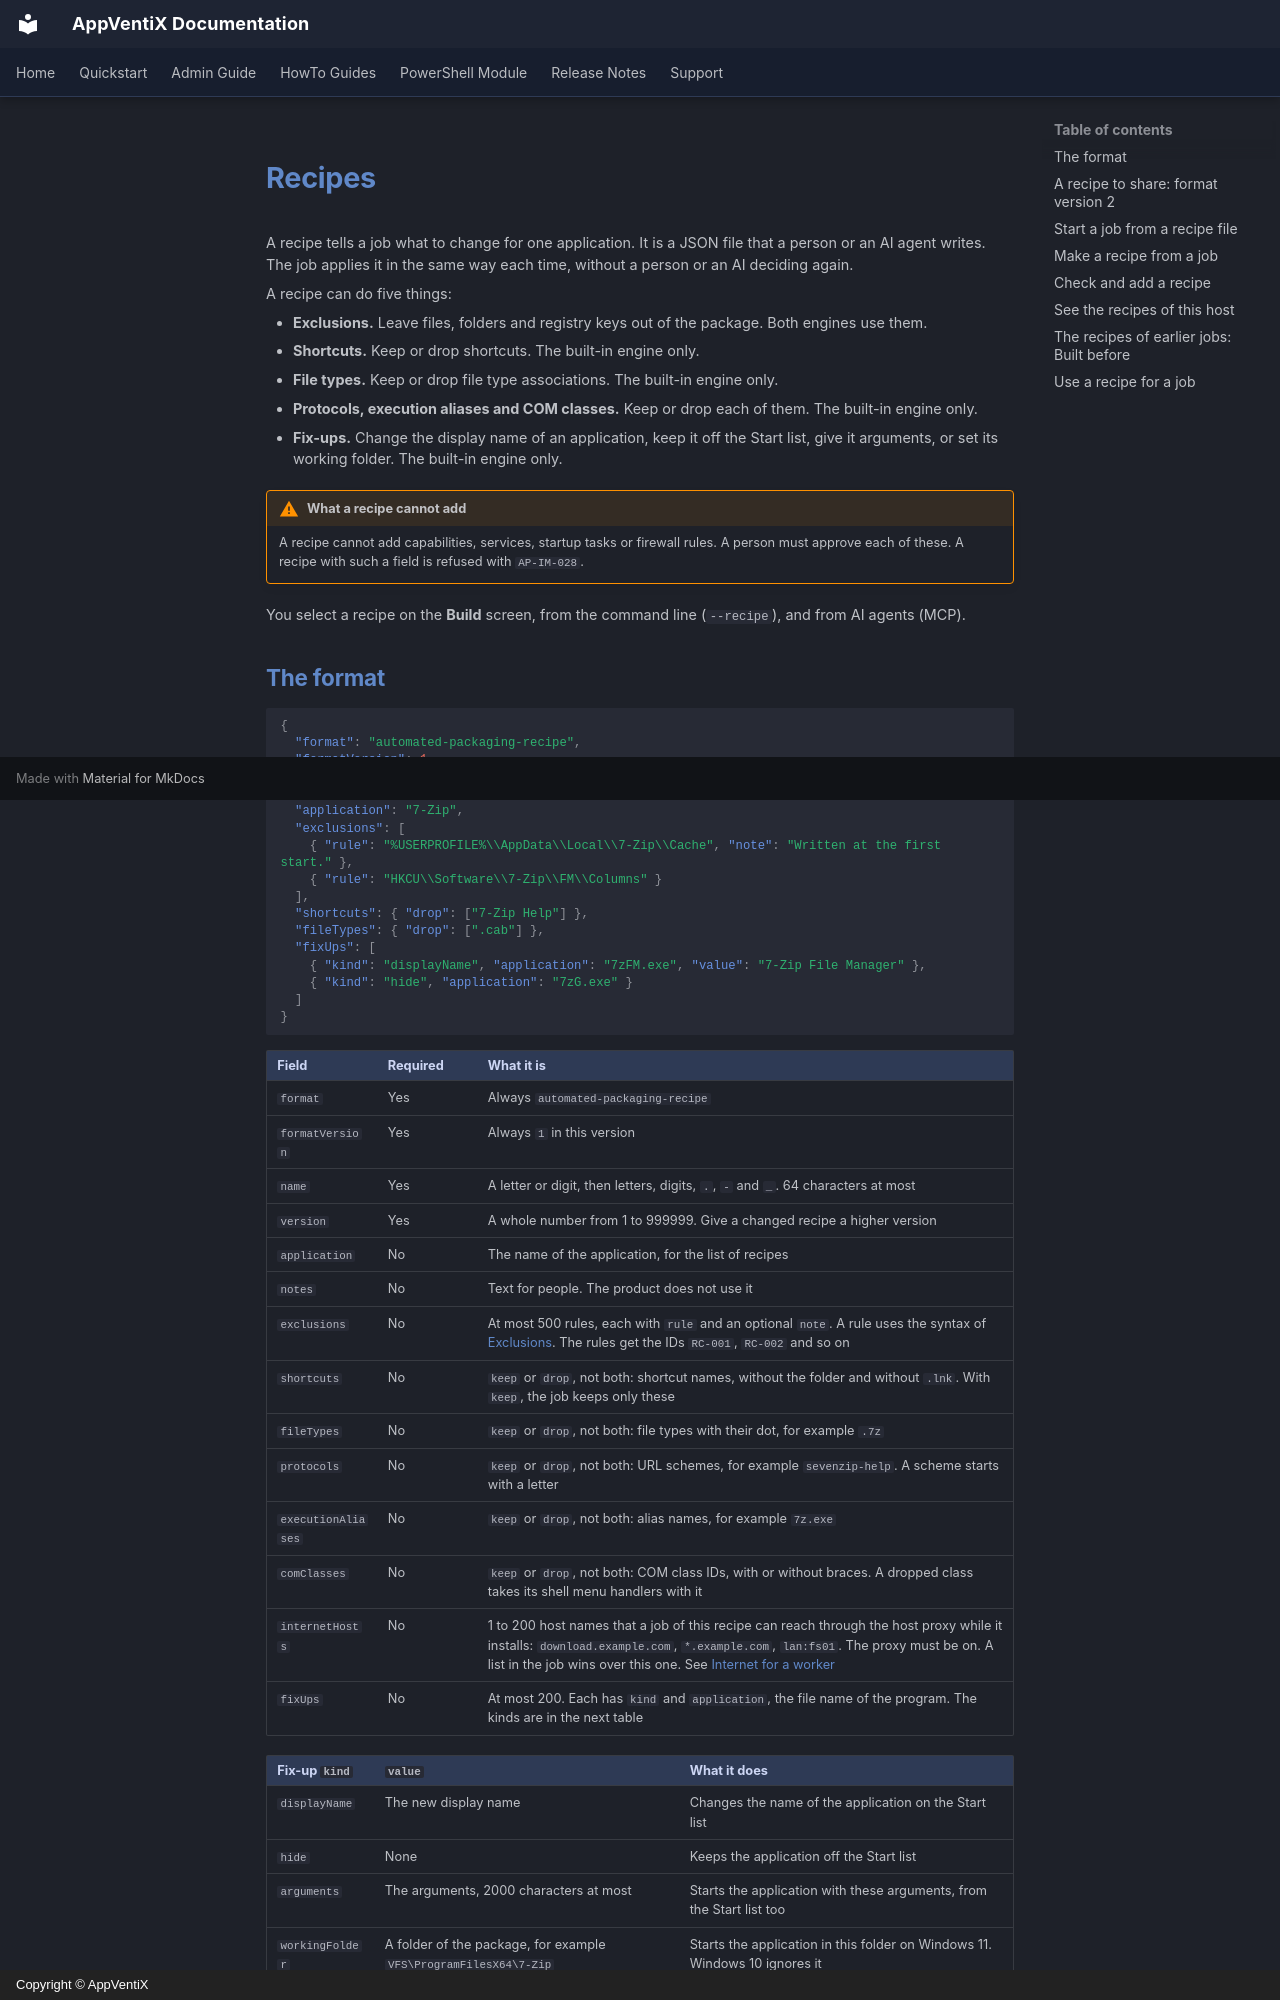

repository: AppVentiX/Docs · page: AutomatedPackaging/recipes/index.html · generator: mkdocs · copyright: Copyright © AppVentiX

# Recipes

A recipe tells a job what to change for one application. It is a JSON file that a person or an AI agent writes. The job applies it in the same way each time, without a person or an AI deciding again.

A recipe can do five things:

- **Exclusions.** Leave files, folders and registry keys out of the package. Both engines use them.
- **Shortcuts.** Keep or drop shortcuts. The built-in engine only.
- **File types.** Keep or drop file type associations. The built-in engine only.
- **Protocols, execution aliases and COM classes.** Keep or drop each of them. The built-in engine only.
- **Fix-ups.** Change the display name of an application, keep it off the Start list, give it arguments, or set its working folder. The built-in engine only.

!!! warning "What a recipe cannot add"
    A recipe cannot add capabilities, services, startup tasks or firewall rules. A person must approve each of these. A recipe with such a field is refused with `AP-IM-028`.

You select a recipe on the **Build** screen, from the command line (`--recipe`), and from AI agents (MCP).
